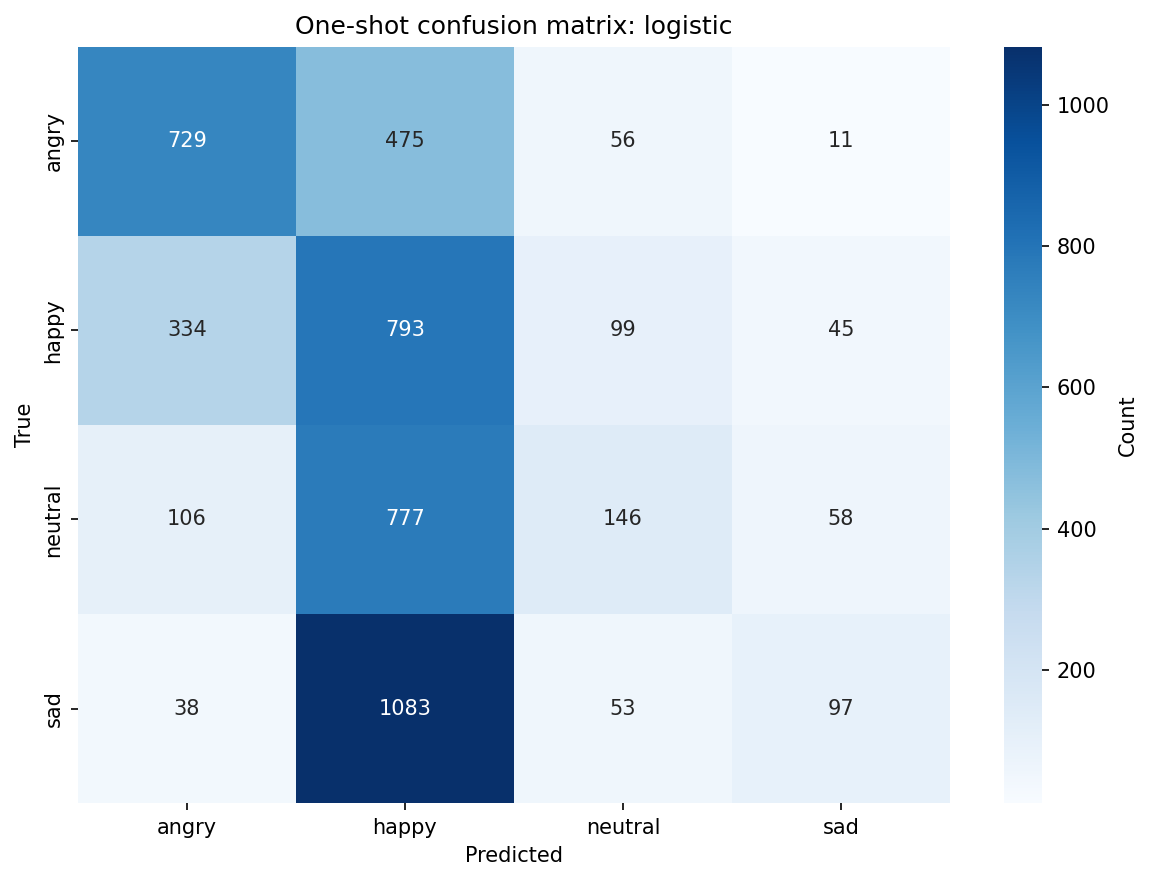

The table this chart was drawn from, first rows:
, angry, happy, neutral, sad
angry, 729, 475, 56, 11
happy, 334, 793, 99, 45
neutral, 106, 777, 146, 58
sad, 38, 1083, 53, 97
